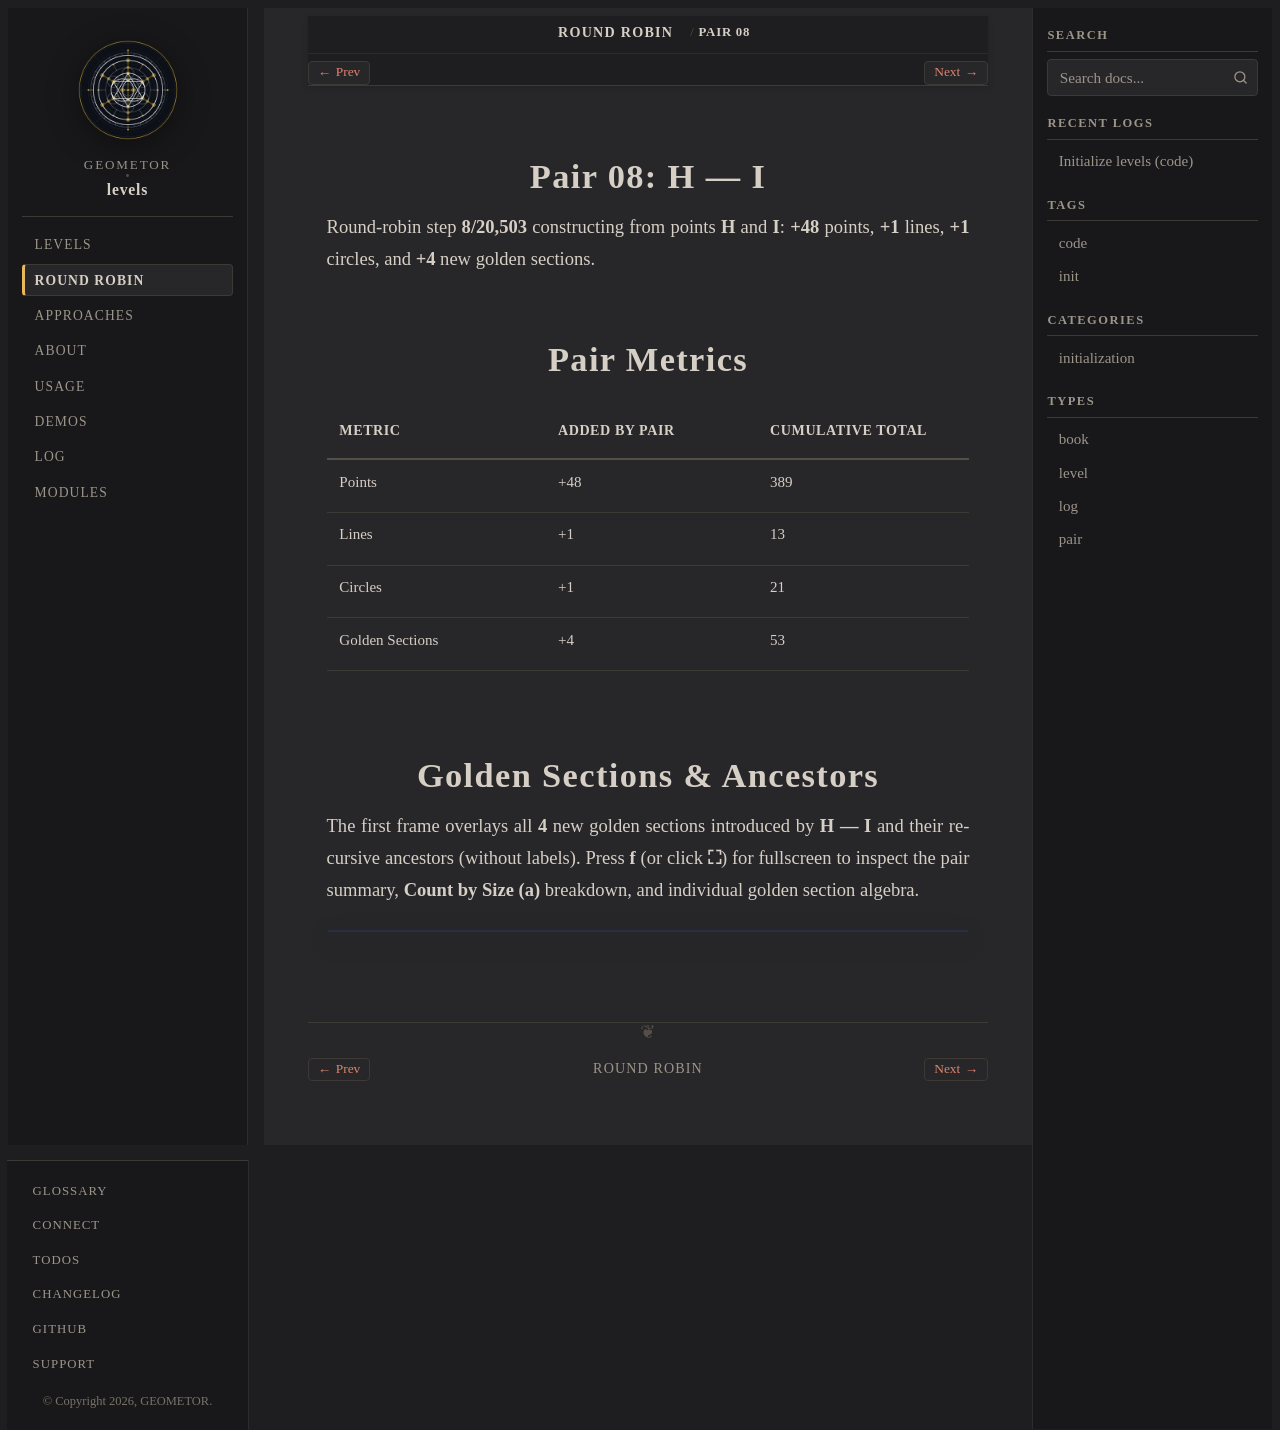

repository: geometor/levels · page: round-robin/pair-08-h-i/index.html · generator: sphinx

:type: pair
:order: 8

==============
Pair 08: H — I
==============

.. container:: lead

   Round-robin step **8/20,503** constructing from points **H** and **I**: **+48** points, **+1** lines, **+1** circles, and **+4** new golden sections.

Pair Metrics
============

.. list-table::
   :header-rows: 1
   :widths: 34 33 33

   * - Metric
     - Added by Pair
     - Cumulative Total
   * - Points
     - +48
     - 389
   * - Lines
     - +1
     - 13
   * - Circles
     - +1
     - 21
   * - Golden Sections
     - +4
     - 53

Golden Sections & Ancestors
===========================

The first frame overlays all **4** new golden sections introduced by **H — I** and their recursive ancestors (without labels). Press **f** (or click **⛶**) for fullscreen to inspect the pair summary, **Count by Size (a)** breakdown, and individual golden section algebra.

.. raw:: html

   <div class="geometor-svg-switcher"
        data-manifest="../../_static/svg/rr/pair_08/manifest.json"
        data-base="../../_static/svg/rr/pair_08/"
        data-interval="1500">
   </div>
